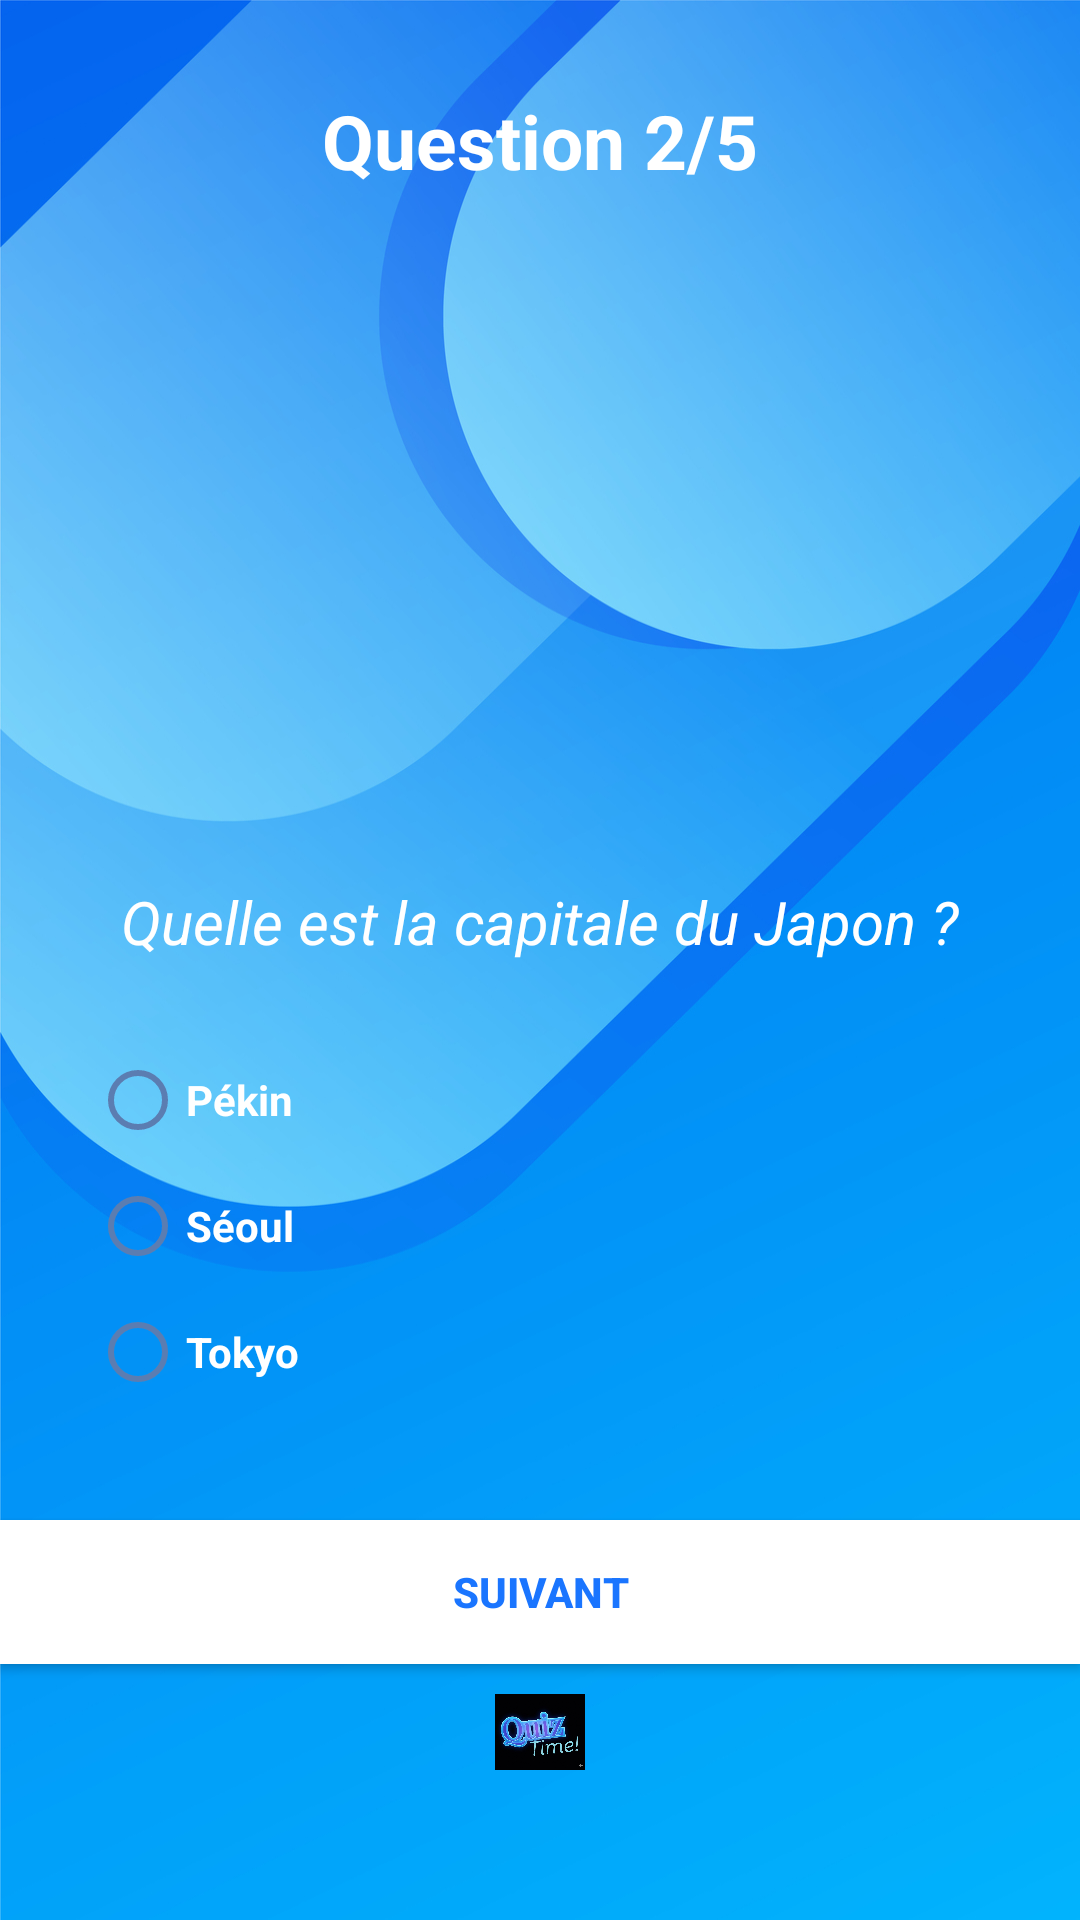

Layout XML and referenced resources for this Android screen:
<!-- AndroidManifest.xml: application theme Theme.Application_quiz -->
<!-- res/layout/activity_quiz2.xml -->
<?xml version="1.0" encoding="utf-8"?>
<LinearLayout xmlns:android="http://schemas.android.com/apk/res/android"
    xmlns:app="http://schemas.android.com/apk/res-auto"
    xmlns:tools="http://schemas.android.com/tools"
    android:id="@+id/main"
    android:layout_width="match_parent"
    android:layout_height="match_parent"
    android:orientation="vertical"
    android:background="@drawable/background"
    tools:context=".Quiz2">

    <TextView
        android:id="@+id/tv_question_count"
        android:layout_width="match_parent"
        android:layout_height="wrap_content"
        android:layout_marginTop="30dp"
        android:text="Question 2/5"
        android:gravity="center"
        android:textColor="@color/white"
        android:textSize="25sp"
        android:textStyle="bold" />

    <LinearLayout
        android:layout_width="match_parent"
        android:layout_height="wrap_content"
        android:orientation="vertical">

        <ImageView
            android:id="@+id/iv_question_image"
            android:layout_width="match_parent"
            android:layout_height="200dp"
            android:layout_marginTop="10dp"
            tools:srcCompat="@drawable/japan" />

        <TextView
            android:id="@+id/tv_question_text"
            android:layout_width="match_parent"
            android:layout_height="wrap_content"
            android:text="Quelle est la capitale du Japon ?"
            android:textStyle="italic"
            android:textColor="@color/white"
            android:textSize="20sp"
            android:textAlignment="center"
            android:layout_marginTop="20dp"/>


        <RadioGroup
            android:id="@+id/rg_answers"
            android:layout_width="match_parent"
            android:layout_height="match_parent"
            android:layout_margin="30dp"
            >

            <RadioButton
                android:id="@+id/rb_answer_1"
                android:layout_width="match_parent"
                android:layout_height="wrap_content"
                android:textColor="@color/white"
                android:text="Pékin"
                android:textStyle="bold"
                android:buttonTint="@color/blue"
                android:layout_marginBottom="10dp"
                />

            <RadioButton
                android:id="@+id/rb_answer_2"
                android:layout_width="match_parent"
                android:layout_height="wrap_content"
                android:textColor="@color/white"
                android:text="Séoul"
                android:textStyle="bold"
                android:buttonTint="@color/blue"
                android:layout_marginBottom="10dp"/>

            <RadioButton
                android:id="@+id/rb_answer_3"
                android:layout_width="match_parent"
                android:layout_height="wrap_content"
                android:textColor="@color/white"
                android:textStyle="bold"
                android:buttonTint="@color/blue"
                android:layout_marginBottom="10dp"
                android:text="Tokyo" />

        </RadioGroup>
    </LinearLayout>

    <Button
        android:id="@+id/btn_next_question"
        android:layout_width="match_parent"
        android:layout_height="wrap_content"
        android:textColor="@color/colorPrimaryDark"
        android:textStyle="bold"
        android:background="@color/white"
        android:text="Suivant" />

    <ImageView
        android:id="@+id/iv_bottom_logo"
        android:layout_width="match_parent"
        android:layout_height="wrap_content"
        android:layout_marginTop="10dp"
        android:layout_marginBottom="50dp"
        app:srcCompat="@drawable/logo" />

</LinearLayout>
<!-- resources referenced by this layout -->
<resources>
  <color name="blue">#5B7DB1</color>
  <color name="colorPrimaryDark">#1A75FF</color>
  <color name="white">#FFFFFF</color>
  <!-- drawable background: jpg bitmap (drawable, 279640 bytes) -->
  <!-- drawable japan: png bitmap (drawable, 4245 bytes) -->
  <!-- drawable logo: jpg bitmap (drawable, 74570 bytes) -->
  <style name="Theme.Application_quiz" parent="Base.Theme.Application_quiz" />
  <style name="Base.Theme.Application_quiz" parent="Theme.AppCompat.DayNight.DarkActionBar">
          <item name="android:colorPrimary">@color/Primarycolor</item>
          <item name="colorPrimary">@color/Primarycolor</item>
          <item name="android:colorAccent">@color/colorAcsent</item>
          <item name="android:colorPrimaryDark">@color/colorPrimaryDark</item>
  
      </style>
  <color name="Primarycolor">#3B4B83</color>
  <color name="colorAcsent">#00189B</color>
</resources>
